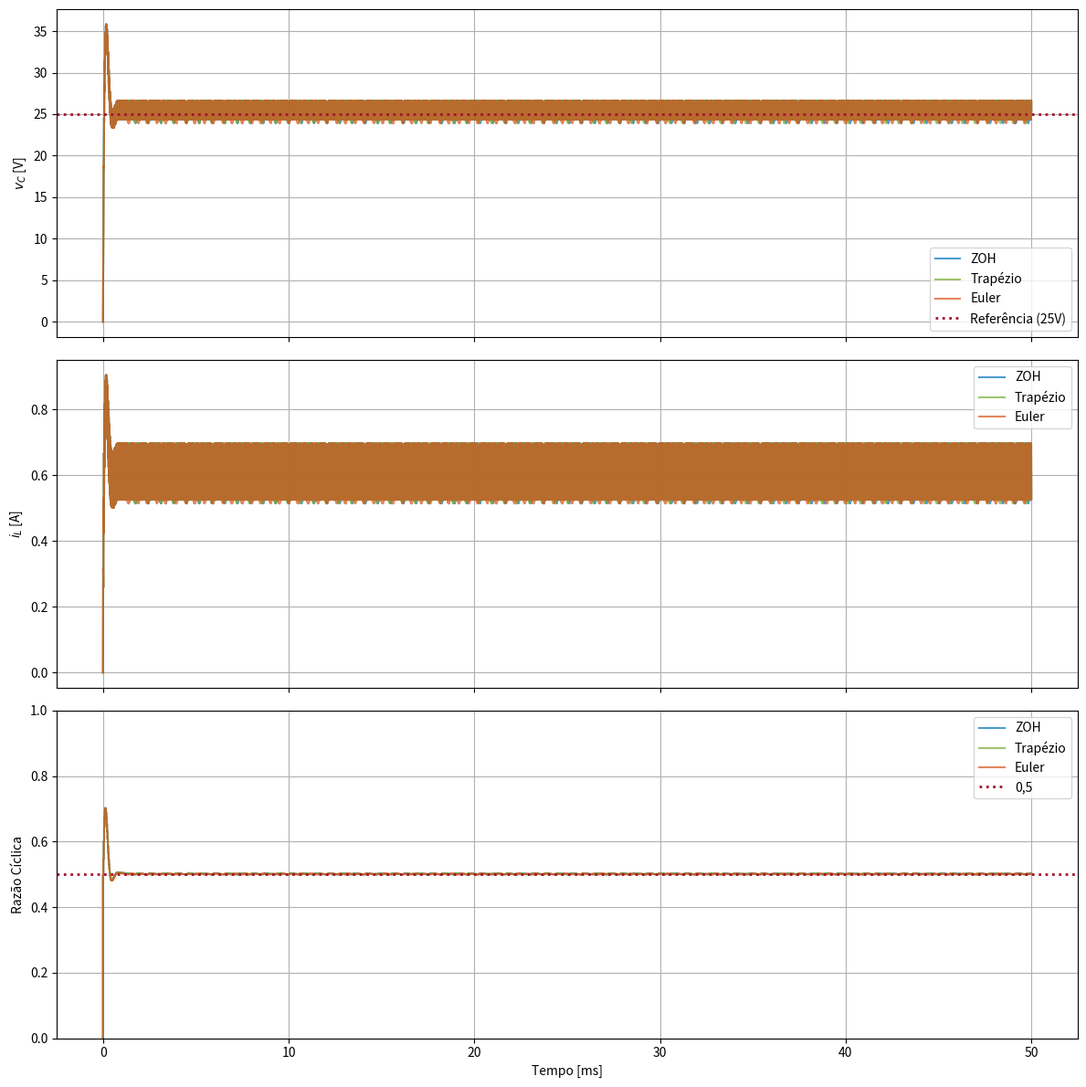

The script that saved this image:
import numpy as np
from scipy.linalg import expm
import matplotlib.pyplot as plt

# --- CONFIG DA SIM ---
F_MULTIPLIER = 100
T_END = 0.0050 * 10  # Tempo total de 5ms

# --- PARÂMETROS DO SISTEMA ---
Vs = 50          # Tensão de entrada [V]
Fs = 50e3        # Frequência de chaveamento [Hz]
L = 1.5e-3       # Indutância [H]
R = 41.7         # Resistência de carga [Ohm]
C = 0.18e-6      # Capacitância [F]
Ts = 1 / Fs
V_ref = 25.0     # Tensão de referência desejada [V]

Tsim = 1 / (F_MULTIPLIER * Fs)
n_points = int(T_END / Tsim)
t = np.arange(n_points) * Tsim 

# --- CONSTANTES E MATRIZES DE DISCRETIZAÇÃO ---

# 1. ZOH (Exato via Matriz Exponencial)
A = np.array([[0, -1/L], [1/C, -1/(R*C)]])
B1 = np.array([1/L, 0])
Ad = expm(A * Tsim)
A_inv = np.linalg.inv(A)
Bd1 = A_inv @ (Ad - np.eye(2)) @ B1  

# 2. Euler (Aproximação linear)
ke1 = Tsim / L
ke2 = Tsim / C
ke3 = 1 - (Tsim / (R * C))

# 3. Trapézio (Tustin)
Delta = 4*C*L*R + 2*L*Tsim + R*(Tsim**2)    
kt1 = (4*C*L*R + 2*L*Tsim - R*(Tsim**2)) / Delta
kt2 = (4*C*R*Tsim) / Delta
kt3 = (Tsim**2 + 2*C*R*Tsim) / Delta
kt4 = (4*L*R*Tsim) / Delta
kt5 = (4*C*L*R - 2*L*Tsim - R*(Tsim**2)) / Delta
kt6 = (R*(Tsim**2)) / Delta

# --- COMPONENTES DA MALHA DE CONTROLE ---
def filter_step(x_k, x_k1, x_k2, y_k1, y_k2):
    """Calcula a saída atual do filtro antialiasing."""
    y_k = (1.09727 * y_k1) - (0.33759 * y_k2) + \
          (0.06008 * x_k) + (0.12016 * x_k1) + (0.06008 * x_k2)
    return y_k

def controller_step(e_k, e_k1, u_k1):
    """Calcula o esforço de controle (razão cíclica D)."""
    u_k = u_k1 + (0.001906 * e_k) + (0.00049680633 * e_k1)
    return u_k

# --- FUNÇÃO DE SIMULAÇÃO ---
def run_simulation(method):
    """
    Roda a simulação completa para o método escolhido ('zoh', 'euler' ou 'trapezium').
    Retorna os vetores de corrente, tensão e duty cycle.
    """
    iL = np.zeros(n_points)
    vC = np.zeros(n_points)
    D_array = np.zeros(n_points)

    # Memórias do Controlador e Filtro
    e_k, e_k1 = 0.0, 0.0
    u_k1 = 0.5
    x_k, x_k1, x_k2 = 0.0, 0.0, 0.0
    y_k1, y_k2 = 0.0, 0.0
    D = u_k1

    for k in range(n_points - 1):
        
        # 1. Atualização da Planta (Alta freq: 500kHz)
        # Verificação do PWM baseada no tempo contínuo
        is_switch_closed = (k % F_MULTIPLIER) < (D * F_MULTIPLIER)
        
        if method == 'zoh':
            if is_switch_closed: # chave fechada
                iL[k+1] = Ad[0,0]*iL[k] + Ad[0,1]*vC[k] + Bd1[0]*Vs
                vC[k+1] = Ad[1,0]*iL[k] + Ad[1,1]*vC[k] + Bd1[1]*Vs
            else: # chave aberta
                iL[k+1] = Ad[0,0]*iL[k] + Ad[0,1]*vC[k]
                vC[k+1] = Ad[1,0]*iL[k] + Ad[1,1]*vC[k]
                
        elif method == 'euler':
            if is_switch_closed: # chave fechada
                iL[k+1] = iL[k] - ke1 * vC[k] + ke1 * Vs
                vC[k+1] = ke2 * iL[k] + ke3 * vC[k]
            else: # chave aberta
                iL[k+1] = iL[k] - ke1 * vC[k]
                vC[k+1] = ke2 * iL[k] + ke3 * vC[k]
                
        elif method == 'trapezium':
            if is_switch_closed: # chave fechada
                iL[k+1] = kt1 * iL[k] - kt2 * vC[k] + kt3 * (2 * Vs)
                vC[k+1] = kt4 * iL[k] + kt5 * vC[k] + kt6 * (2 * Vs)
            else: # chave aberta
                iL[k+1] = kt1 * iL[k] - kt2 * vC[k]
                vC[k+1] = kt4 * iL[k] + kt5 * vC[k]

        # 2. Atualização do Filtro e Controle (Baixa freq: 50kHz)
        if (k + 1) % F_MULTIPLIER == 0:
            x_k2 = x_k1
            x_k1 = x_k
            x_k = vC[k+1]
            
            y_k = filter_step(x_k, x_k1, x_k2, y_k1, y_k2)
            
            y_k2 = y_k1
            y_k1 = y_k
            
            e_k1 = e_k
            e_k = V_ref - y_k
            
            D = controller_step(e_k, e_k1, u_k1)
            
            # Saturação
            if D > 1.0: D = 1.0
            elif D < 0.0: D = 0.0
            
            u_k1 = D
            
        D_array[k+1] = D

    return iL, vC, D_array

# --- EXECUTANDO AS TRÊS SIMULAÇÕES ---
iL_zoh, vC_zoh, D_zoh = run_simulation('zoh')
iL_eul, vC_eul, D_eul = run_simulation('euler')
iL_trap, vC_trap, D_trap = run_simulation('trapezium')

# --- DEFINIÇÃO DAS CORES PADRÃO DO MATLAB ---
matlab_blue   = '#0072BD'
matlab_orange = '#D95319'
matlab_yellow = '#EDB120'
matlab_purple = '#7E2F8E'
matlab_green  = '#77AC30'
matlab_cyan   = '#4DBEEE'
matlab_red    = '#A2142F'

# --- PLOTAGEM DOS RESULTADOS ---
fig, (ax1, ax2, ax3) = plt.subplots(3, 1, figsize=(12, 12), sharex=True)

# 1. Tensão no Capacitor (vC)
ax1.plot(t * 1000, vC_zoh, label='ZOH', color=matlab_blue, alpha=0.7)
ax1.plot(t * 1000, vC_trap, label='Trapézio', color=matlab_green, alpha=0.7)
ax1.plot(t * 1000, vC_eul, label='Euler', color=matlab_orange, alpha=0.7)
ax1.axhline(V_ref, color=matlab_red, linestyle=':', linewidth=2, label='Referência (25V)')
ax1.set_ylabel(r'$v_C$ [V]')
ax1.legend(loc='lower right')
ax1.grid(True)

# 2. Corrente no Indutor (iL)
ax2.plot(t * 1000, iL_zoh, label='ZOH', color=matlab_blue, alpha=0.7)
ax2.plot(t * 1000, iL_trap, label='Trapézio', color=matlab_green, alpha=0.7)
ax2.plot(t * 1000, iL_eul, label='Euler', color=matlab_orange, alpha=0.7)
ax2.set_ylabel(r'$i_L$ [A]')
ax2.legend(loc='upper right')
ax2.grid(True)

# 3. Razão Cíclica (Duty Cycle - D)
ax3.step(t * 1000, D_zoh, label='ZOH', color=matlab_blue, where='post', alpha=0.7)
ax3.step(t * 1000, D_trap, label='Trapézio', color=matlab_green, where='post', alpha=0.7)
ax3.step(t * 1000, D_eul, label='Euler', color=matlab_orange, where='post', alpha=0.7)
ax3.axhline(0.5, color=matlab_red, linestyle=':', linewidth=2, label='0,5')
ax3.set_xlabel('Tempo [ms]')
ax3.set_ylabel('Razão Cíclica')
ax3.set_ylim(0, 1)
ax3.legend(loc='upper right')
ax3.grid(True)

plt.tight_layout()
plt.show()
